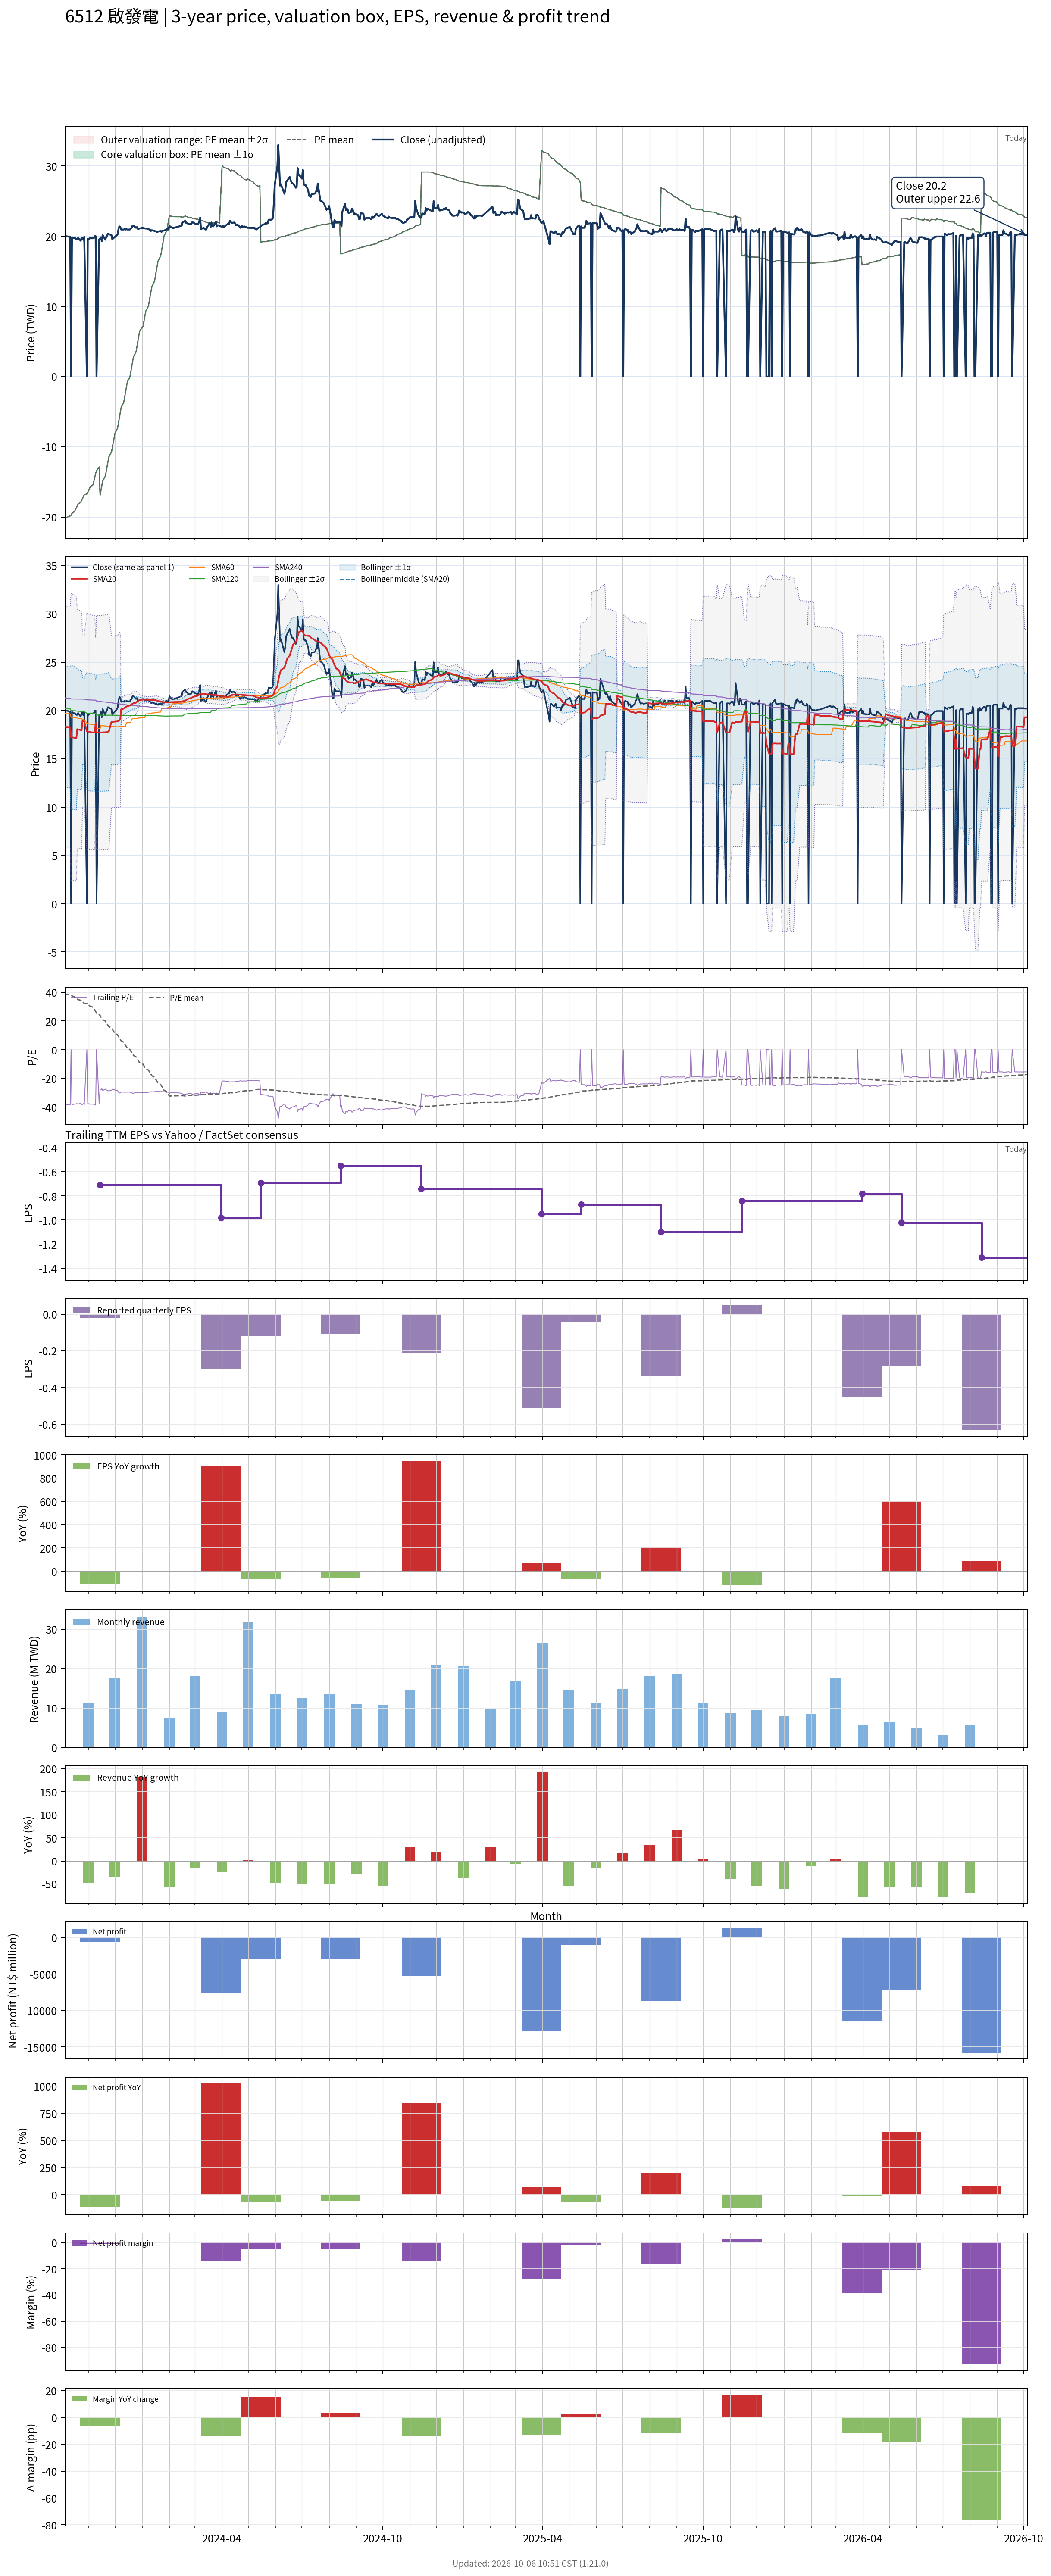

The file beside this chart, header and first rows:
# chart-version: skill-stock-dynamic-val…
date, close, available_date, period_end, eps, ttm_eps, pe, pe_mean, pe_std, price_m2, price_m1, price_mean, price_p1, price_p2, forward_eps, forward_pe, forward_pe_mean, forward_pe_std, forward_price_m2, forward_price_m1, forward_price_mean, forward_price_p1, forward_price_p2, sma20
2023-10-05, 20.15, 2023-08-14, 2023-06-30, -0.25, -0.52, -38.75, 39.19, 0.000000, -20.38, -20.38, -20.38, -20.38, -20.38, , , , , , , , , , 18.34
2023-10-06, 20, 2023-08-14, 2023-06-30, -0.25, -0.52, -38.46, 38.67, 0.000000, -20.11, -20.11, -20.11, -20.11, -20.11, , , , , , , , , , 18.3
2023-10-11, 19.9, 2023-08-14, 2023-06-30, -0.25, -0.52, -38.27, 38.15, 0.000000, -19.84, -19.84, -19.84, -19.84, -19.84, , , , , , , , , , 18.27
2023-10-12, 0.000000, 2023-08-14, 2023-06-30, -0.25, -0.52, -0.000000, 37.95, 0.000000, -19.73, -19.73, -19.73, -19.73, -19.73, , , , , , , , , , 17.25
2023-10-13, 19.85, 2023-08-14, 2023-06-30, -0.25, -0.52, -38.17, 37.43, 0.000000, -19.47, -19.47, -19.47, -19.47, -19.47, , , , , , , , , , 17.22
2023-10-16, 19.7, 2023-08-14, 2023-06-30, -0.25, -0.52, -37.88, 36.92, 0.000000, -19.2, -19.2, -19.2, -19.2, -19.2, , , , , , , , , , 17.18
2023-10-17, 19.7, 2023-08-14, 2023-06-30, -0.25, -0.52, -37.88, 36.41, 0.000000, -18.93, -18.93, -18.93, -18.93, -18.93, , , , , , , , , , 17.14
2023-10-18, 19.55, 2023-08-14, 2023-06-30, -0.25, -0.52, -37.6, 35.9, 0.000000, -18.67, -18.67, -18.67, -18.67, -18.67, , , , , , , , , , 17.09
2023-10-19, 19.55, 2023-08-14, 2023-06-30, -0.25, -0.52, -37.6, 35.39, 0.000000, -18.4, -18.4, -18.4, -18.4, -18.4, , , , , , , , , , 18.07
2023-10-20, 19.75, 2023-08-14, 2023-06-30, -0.25, -0.52, -37.98, 34.88, 0.000000, -18.14, -18.14, -18.14, -18.14, -18.14, , , , , , , , , , 18.05
2023-10-23, 19.35, 2023-08-14, 2023-06-30, -0.25, -0.52, -37.21, 34.38, 0.000000, -17.88, -17.88, -17.88, -17.88, -17.88, , , , , , , , , , 17.98
2023-10-24, 19.8, 2023-08-14, 2023-06-30, -0.25, -0.52, -38.08, 33.86, 0.000000, -17.61, -17.61, -17.61, -17.61, -17.61, , , , , , , , , , 17.95
2023-10-25, 19.8, 2023-08-14, 2023-06-30, -0.25, -0.52, -38.08, 33.35, 0.000000, -17.34, -17.34, -17.34, -17.34, -17.34, , , , , , , , , , 18.94
2023-10-26, 19.5, 2023-08-14, 2023-06-30, -0.25, -0.52, -37.5, 32.85, 0.000000, -17.08, -17.08, -17.08, -17.08, -17.08, , , , , , , , , , 18.89
2023-10-27, 19.9, 2023-08-14, 2023-06-30, -0.25, -0.52, -38.27, 32.33, 0.000000, -16.81, -16.81, -16.81, -16.81, -16.81, , , , , , , , , , 18.87
2023-10-30, 0.000000, 2023-08-14, 2023-06-30, -0.25, -0.52, -0.000000, 32.14, 0.000000, -16.71, -16.71, -16.71, -16.71, -16.71, , , , , , , , , , 17.86
2023-10-31, 19.65, 2023-08-14, 2023-06-30, -0.25, -0.52, -37.79, 31.64, 0.000000, -16.45, -16.45, -16.45, -16.45, -16.45, , , , , , , , , , 17.83
2023-11-01, 19.55, 2023-08-14, 2023-06-30, -0.25, -0.52, -37.6, 31.14, 0.000000, -16.19, -16.19, -16.19, -16.19, -16.19, , , , , , , , , , 17.81
2023-11-02, 19.7, 2023-08-14, 2023-06-30, -0.25, -0.52, -37.88, 30.63, 0.000000, -15.93, -15.93, -15.93, -15.93, -15.93, , , , , , , , , , 17.79
2023-11-03, 19.7, 2023-08-14, 2023-06-30, -0.25, -0.52, -37.88, 30.13, 0.000000, -15.67, -15.67, -15.67, -15.67, -15.67, , , , , , , , , , 17.75
2023-11-06, 19.7, 2023-08-14, 2023-06-30, -0.25, -0.52, -37.88, 29.63, 0.000000, -15.41, -15.41, -15.41, -15.41, -15.41, , , , , , , , , , 17.73
2023-11-07, 19.75, 2023-08-14, 2023-06-30, -0.25, -0.52, -37.98, 28.58, 0.000000, -14.86, -14.86, -14.86, -14.86, -14.86, , , , , , , , , , 17.72
2023-11-08, 20, 2023-08-14, 2023-06-30, -0.25, -0.52, -38.46, 27.54, 0.000000, -14.32, -14.32, -14.32, -14.32, -14.32, , , , , , , , , , 17.73
2023-11-09, 20, 2023-08-14, 2023-06-30, -0.25, -0.52, -38.46, 26.49, 0.000000, -13.78, -13.78, -13.78, -13.78, -13.78, , , , , , , , , , 18.73
2023-11-10, 0.000000, 2023-08-14, 2023-06-30, -0.25, -0.52, -0.000000, 25.77, 0.000000, -13.4, -13.4, -13.4, -13.4, -13.4, , , , , , , , , , 17.73
2023-11-13, 19.55, 2023-08-14, 2023-06-30, -0.25, -0.52, -37.6, 24.74, 0.000000, -12.87, -12.87, -12.87, -12.87, -12.87, , , , , , , , , , 17.73
2023-11-14, 19.55, 2023-11-14, 2023-09-30, -0.02, -0.71, -27.54, 23.79, 0.000000, -16.89, -16.89, -16.89, -16.89, -16.89, , , , , , , , , , 17.72
2023-11-15, 19.85, 2023-11-14, 2023-09-30, -0.02, -0.71, -27.96, 22.83, 0.000000, -16.21, -16.21, -16.21, -16.21, -16.21, , , , , , , , , , 17.73
2023-11-16, 19.3, 2023-11-14, 2023-09-30, -0.02, -0.71, -27.18, 21.88, 0.000000, -15.54, -15.54, -15.54, -15.54, -15.54, , , , , , , , , , 17.72
2023-11-17, 20.15, 2023-11-14, 2023-09-30, -0.02, -0.71, -28.38, 20.92, 0.000000, -14.85, -14.85, -14.85, -14.85, -14.85, , , , , , , , , , 17.74
2023-11-20, 19.5, 2023-11-14, 2023-09-30, -0.02, -0.71, -27.46, 19.97, 0.000000, -14.18, -14.18, -14.18, -14.18, -14.18, , , , , , , , , , 17.75
2023-11-21, 19.9, 2023-11-14, 2023-09-30, -0.02, -0.71, -28.03, 19.01, 0.000000, -13.5, -13.5, -13.5, -13.5, -13.5, , , , , , , , , , 17.75
2023-11-22, 20.05, 2023-11-14, 2023-09-30, -0.02, -0.71, -28.24, 18.05, 0.000000, -12.81, -12.81, -12.81, -12.81, -12.81, , , , , , , , , , 17.77
2023-11-23, 20.35, 2023-11-14, 2023-09-30, -0.02, -0.71, -28.66, 17.08, 0.000000, -12.13, -12.13, -12.13, -12.13, -12.13, , , , , , , , , , 17.81
2023-11-24, 20.3, 2023-11-14, 2023-09-30, -0.02, -0.71, -28.59, 16.12, 0.000000, -11.44, -11.44, -11.44, -11.44, -11.44, , , , , , , , , , 17.83
2023-11-27, 20.15, 2023-11-14, 2023-09-30, -0.02, -0.71, -28.38, 15.16, 0.000000, -10.76, -10.76, -10.76, -10.76, -10.76, , , , , , , , , , 18.84
2023-11-28, 19.55, 2023-11-14, 2023-09-30, -0.02, -0.71, -27.54, 14.21, 0.000000, -10.09, -10.09, -10.09, -10.09, -10.09, , , , , , , , , , 18.83
2023-11-29, 19.7, 2023-11-14, 2023-09-30, -0.02, -0.71, -27.75, 13.25, 0.000000, -9.41, -9.41, -9.41, -9.41, -9.41, , , , , , , , , , 18.84
2023-11-30, 19.8, 2023-11-14, 2023-09-30, -0.02, -0.71, -27.89, 12.3, 0.000000, -8.73, -8.73, -8.73, -8.73, -8.73, , , , , , , , , , 18.84
2023-12-01, 19.9, 2023-11-14, 2023-09-30, -0.02, -0.71, -28.03, 11.34, 0.000000, -8.051, -8.051, -8.051, -8.051, -8.051, , , , , , , , , , 18.85
2023-12-04, 20.25, 2023-11-14, 2023-09-30, -0.02, -0.71, -28.52, 10.31, 0.000000, -7.319, -7.319, -7.319, -7.319, -7.319, , , , , , , , , , 18.88
2023-12-05, 21, 2023-11-14, 2023-09-30, -0.02, -0.71, -29.58, 9.282, 0.000000, -6.59, -6.59, -6.59, -6.59, -6.59, , , , , , , , , , 18.94
2023-12-06, 21.4, 2023-11-14, 2023-09-30, -0.02, -0.71, -30.14, 8.255, 0.000000, -5.861, -5.861, -5.861, -5.861, -5.861, , , , , , , , , , 19.01
2023-12-07, 21.35, 2023-11-14, 2023-09-30, -0.02, -0.71, -30.07, 7.213, 0.000000, -5.121, -5.121, -5.121, -5.121, -5.121, , , , , , , , , , 19.08
2023-12-08, 20.95, 2023-11-14, 2023-09-30, -0.02, -0.71, -29.51, 6.193, 0.000000, -4.397, -4.397, -4.397, -4.397, -4.397, , , , , , , , , , 20.13
2023-12-11, 20.95, 2023-11-14, 2023-09-30, -0.02, -0.71, -29.51, 5.176, 0.000000, -3.675, -3.675, -3.675, -3.675, -3.675, , , , , , , , , , 20.2
2023-12-12, 21, 2023-11-14, 2023-09-30, -0.02, -0.71, -29.58, 4.152, 0.000000, -2.948, -2.948, -2.948, -2.948, -2.948, , , , , , , , , , 20.27
2023-12-13, 20.95, 2023-11-14, 2023-09-30, -0.02, -0.71, -29.51, 3.125, 0.000000, -2.219, -2.219, -2.219, -2.219, -2.219, , , , , , , , , , 20.32
2023-12-14, 21, 2023-11-14, 2023-09-30, -0.02, -0.71, -29.58, 2.098, 0.000000, -1.49, -1.49, -1.49, -1.49, -1.49, , , , , , , , , , 20.41
2023-12-15, 20.95, 2023-11-14, 2023-09-30, -0.02, -0.71, -29.51, 1.086, 0.000000, -0.7709, -0.7709, -0.7709, -0.7709, -0.7709, , , , , , , , , , 20.45
2023-12-18, 20.95, 2023-11-14, 2023-09-30, -0.02, -0.71, -29.51, 0.08088, 0.000000, -0.05742, -0.05742, -0.05742, -0.05742, -0.05742, , , , , , , , , , 20.52
2023-12-19, 21.1, 2023-11-14, 2023-09-30, -0.02, -0.71, -29.72, -0.9276, 0.000000, 0.6586, 0.6586, 0.6586, 0.6586, 0.6586, , , , , , , , , , 20.58
2023-12-20, 21.2, 2023-11-14, 2023-09-30, -0.02, -0.71, -29.86, -1.943, 0.000000, 1.379, 1.379, 1.379, 1.379, 1.379, , , , , , , , , , 20.64
2023-12-21, 21.5, 2023-11-14, 2023-09-30, -0.02, -0.71, -30.28, -2.961, 0.000000, 2.103, 2.103, 2.103, 2.103, 2.103, , , , , , , , , , 20.7
2023-12-22, 21.5, 2023-11-14, 2023-09-30, -0.02, -0.71, -30.28, -3.98, 0.000000, 2.826, 2.826, 2.826, 2.826, 2.826, , , , , , , , , , 20.76
2023-12-25, 21.2, 2023-11-14, 2023-09-30, -0.02, -0.71, -29.86, -4.999, 0.000000, 3.549, 3.549, 3.549, 3.549, 3.549, , , , , , , , , , 20.81
2023-12-26, 21.3, 2023-11-14, 2023-09-30, -0.02, -0.71, -30, -6.021, 0.000000, 4.275, 4.275, 4.275, 4.275, 4.275, , , , , , , , , , 20.9
2023-12-27, 21.05, 2023-11-14, 2023-09-30, -0.02, -0.71, -29.65, -7.048, 0.000000, 5.004, 5.004, 5.004, 5.004, 5.004, , , , , , , , , , 20.96
2023-12-28, 21.05, 2023-11-14, 2023-09-30, -0.02, -0.71, -29.65, -8.091, 0.000000, 5.744, 5.744, 5.744, 5.744, 5.744, , , , , , , , , , 21.03
... 668 more rows
